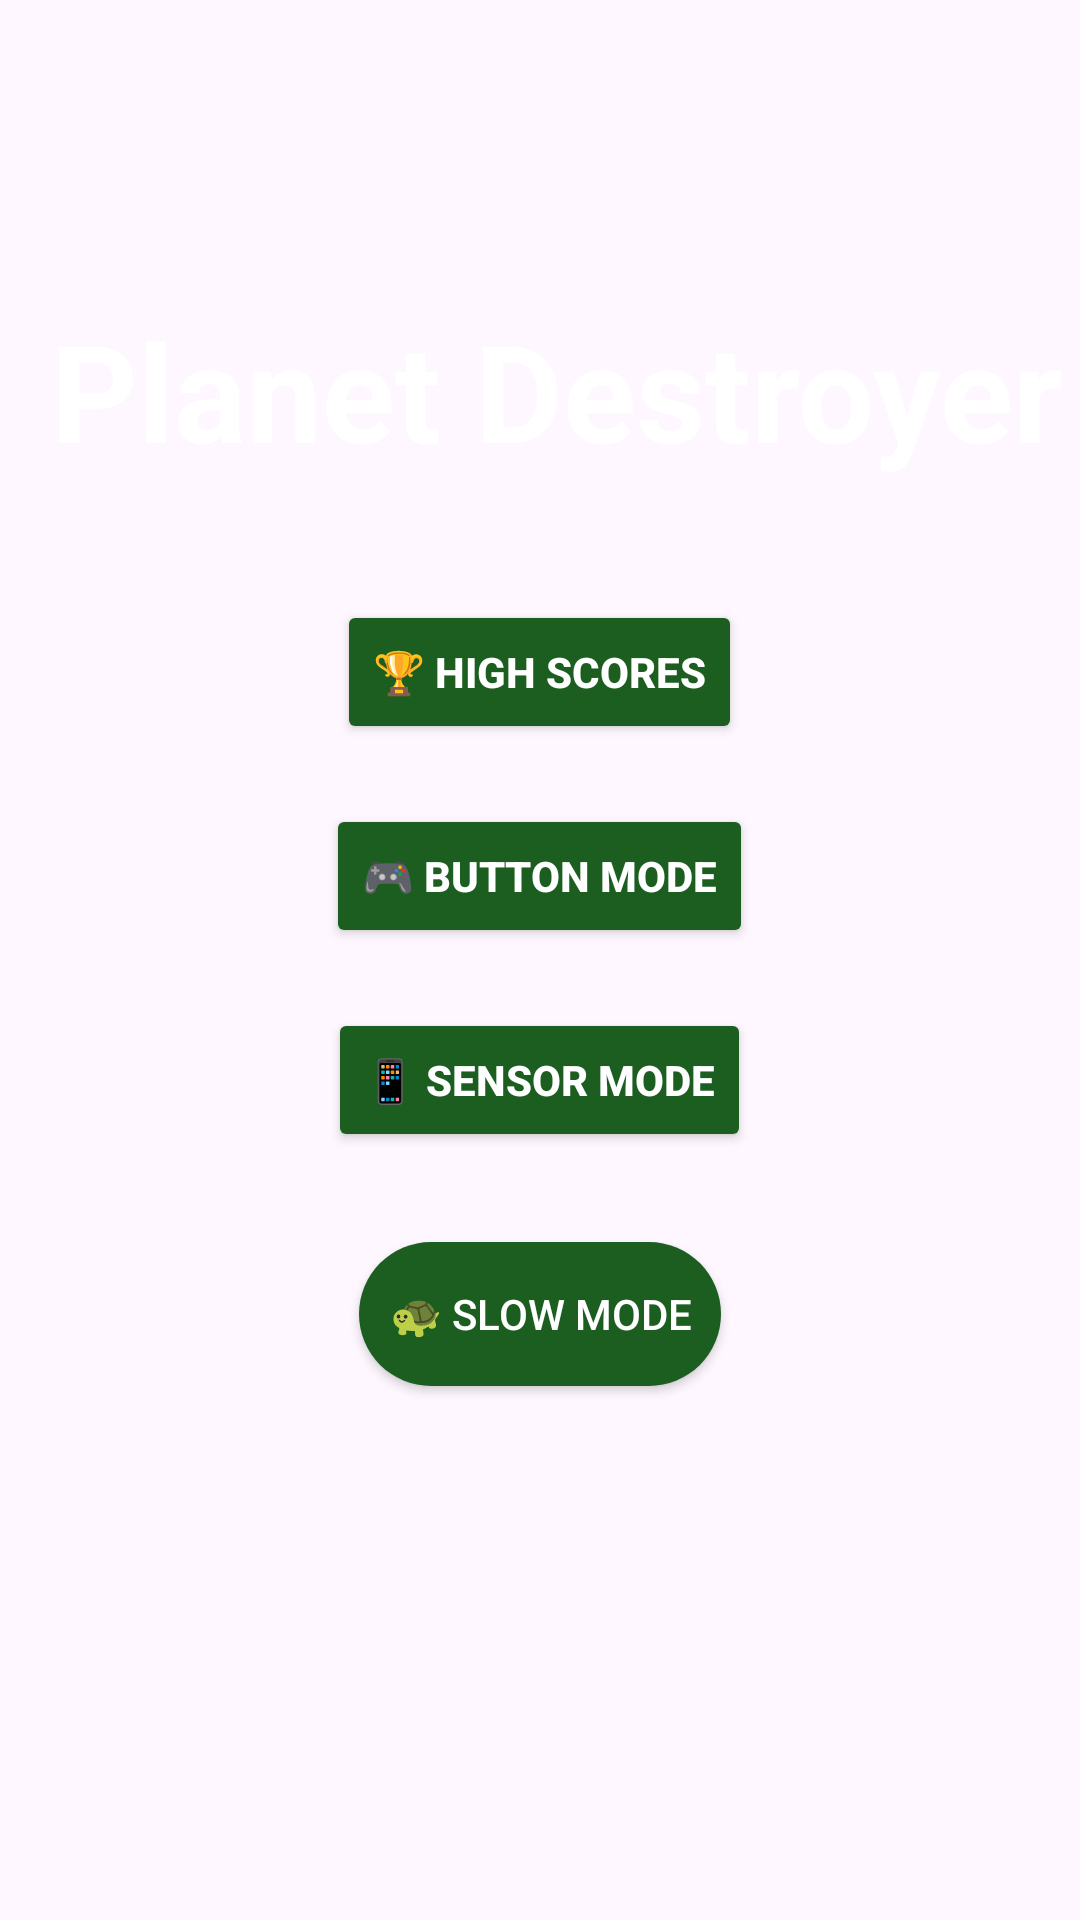

Layout XML and referenced resources for this Android screen:
<!-- AndroidManifest.xml: activity theme Theme.PlanetDestroyer -->
<!-- res/layout/activity_start.xml -->
<RelativeLayout xmlns:android="http://schemas.android.com/apk/res/android"
    xmlns:app="http://schemas.android.com/apk/res-auto"
    android:id="@+id/start"
    android:layout_width="match_parent"
    android:layout_height="match_parent"
    android:background="@drawable/space">

    <com.google.android.material.textview.MaterialTextView
        android:id="@+id/start_LBL_title"
        android:layout_width="wrap_content"
        android:layout_height="wrap_content"
        android:layout_centerHorizontal="true"
        android:layout_marginTop="100dp"
        android:layout_alignParentTop="true"
        android:text=" Planet Destroyer"
        android:textColor="@color/white"
        android:textSize="@dimen/title_text_size"
        android:textStyle="bold" />

    <Button
        android:id="@+id/buttonHighScores"
        android:layout_width="wrap_content"
        android:layout_height="wrap_content"
        android:text="🏆 High Scores"
        android:textStyle="bold"
        android:layout_below="@id/start_LBL_title"
        android:layout_centerHorizontal="true"
        android:layout_marginTop="40dp"
        android:backgroundTint="@color/dark_green"
        android:textColor="@android:color/white" />

    <Button
        android:id="@+id/start_BTN_buttons"
        android:layout_width="wrap_content"
        android:layout_height="wrap_content"
        android:text="🎮 Button Mode"
        android:textStyle="bold"
        android:layout_below="@id/buttonHighScores"
        android:layout_centerHorizontal="true"
        android:layout_marginTop="20dp"
        android:backgroundTint="@color/dark_green"
        android:textColor="@android:color/white" />

    <Button
        android:id="@+id/start_BTN_sensor"
        android:layout_width="wrap_content"
        android:layout_height="wrap_content"
        android:text="📱 Sensor Mode"
        android:textStyle="bold"
        android:layout_below="@id/start_BTN_buttons"
        android:layout_centerHorizontal="true"
        android:layout_marginTop="20dp"
        android:backgroundTint="@color/dark_green"
        android:textColor="@android:color/white" />


    <ToggleButton
        android:id="@+id/start_TGL_speed"
        android:layout_width="wrap_content"
        android:layout_height="wrap_content"
        android:textOn="🐇 Fast Mode"
        android:textOff="🐢 Slow Mode"
        android:checked="false"
        android:layout_below="@id/start_BTN_sensor"
        android:layout_centerHorizontal="true"
        android:layout_marginTop="30dp"
        android:backgroundTint="@color/dark_green"
        android:textColor="@android:color/white"
        android:padding="10dp"
        android:background="@drawable/rounded_toggle_button" />


</RelativeLayout>
<!-- resources referenced by this layout -->
<resources>
  <color name="dark_green">#1B5E20</color>
  <color name="white">#FFFFFFFF</color>
  <dimen name="title_text_size">45sp</dimen>
  <!-- drawable rounded_toggle_button (drawable) -->
  <?xml version="1.0" encoding="utf-8"?>
  <shape xmlns:android="http://schemas.android.com/apk/res/android"
      android:shape="rectangle">
      <solid android:color="#888888"/>
      <corners android:radius="25dp" />
  </shape>
  <style name="Theme.PlanetDestroyer" parent="Theme.Material3.DayNight.NoActionBar">
          
          <item name="colorPrimary">@color/green</item>
          <item name="colorSecondary">@color/dark_green</item>
      </style>
  <color name="green">#A5D6A7</color>
</resources>
